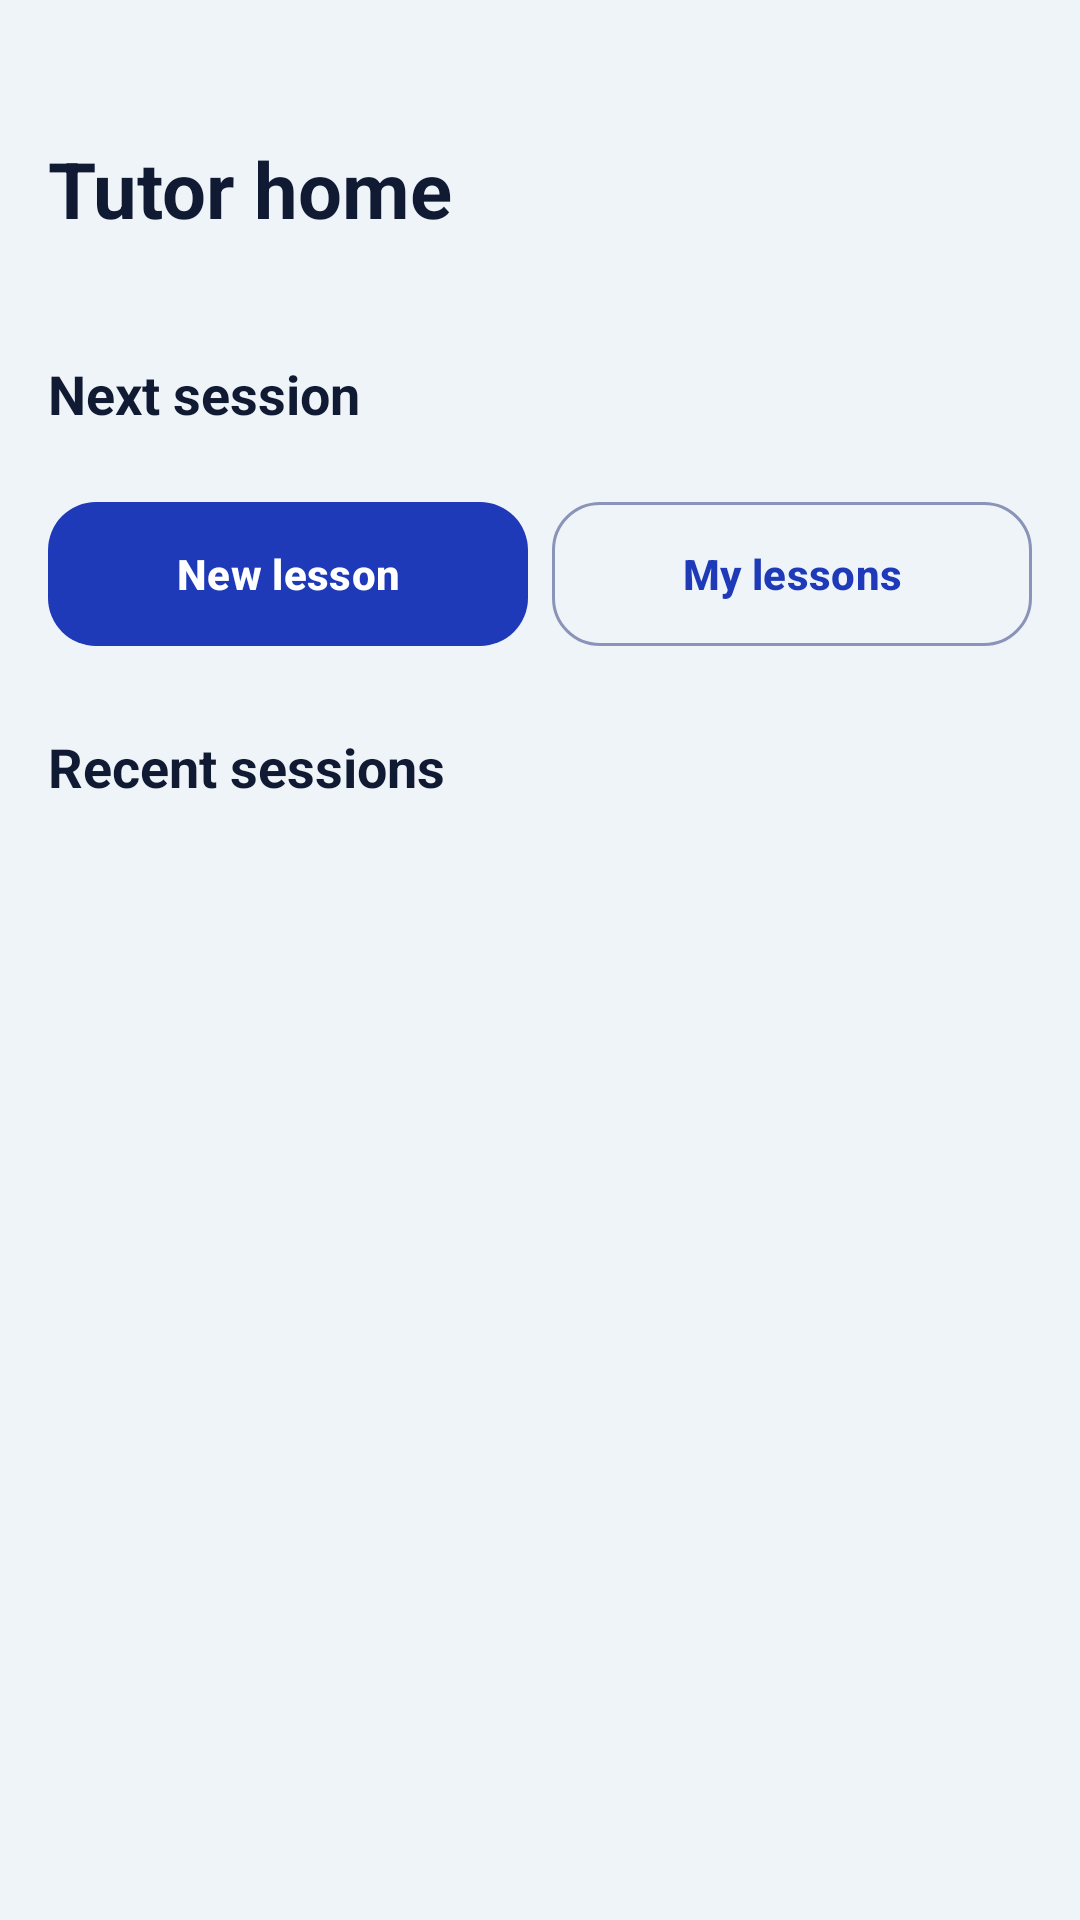

This screen was rendered from an Android layout file. Write that file and the resources it references.
<!-- AndroidManifest.xml: application theme Theme.Senyas -->
<!-- res/layout/fragment_tutor_home.xml -->
<?xml version="1.0" encoding="utf-8"?>
<ScrollView xmlns:android="http://schemas.android.com/apk/res/android"
    xmlns:app="http://schemas.android.com/apk/res-auto"
    android:layout_width="match_parent"
    android:layout_height="match_parent">

    <LinearLayout android:layout_width="match_parent" android:layout_height="wrap_content" android:orientation="vertical" android:padding="16dp">
        <TextView android:id="@+id/tv_greeting" android:layout_width="match_parent" android:layout_height="wrap_content" android:textColor="@color/text_secondary" android:textSize="14sp" />
        <LinearLayout android:layout_width="match_parent" android:layout_height="wrap_content" android:layout_marginTop="4dp" android:gravity="center_vertical" android:orientation="horizontal">
            <TextView android:layout_width="0dp" android:layout_height="wrap_content" android:layout_weight="1" android:text="@string/tutor_home_title" android:textColor="@color/text_primary" android:textSize="26sp" android:textStyle="bold" />
            <include layout="@layout/view_bell" />
        </LinearLayout>

        <LinearLayout android:id="@+id/stats" android:layout_width="match_parent" android:layout_height="wrap_content" android:layout_marginTop="12dp" android:orientation="vertical" />

        <TextView android:layout_width="match_parent" android:layout_height="wrap_content" android:layout_marginTop="20dp" android:text="@string/next_session" android:textColor="@color/text_primary" android:textSize="18sp" android:textStyle="bold" />
        <FrameLayout android:id="@+id/next_holder" android:layout_width="match_parent" android:layout_height="wrap_content" android:layout_marginTop="4dp" />

        <LinearLayout android:layout_width="match_parent" android:layout_height="wrap_content" android:layout_marginTop="16dp" android:orientation="horizontal">
            <com.google.android.material.button.MaterialButton android:id="@+id/btn_new" android:layout_width="0dp" android:layout_height="wrap_content" android:layout_marginEnd="8dp" android:layout_weight="1" android:minHeight="56dp" android:text="@string/title_new_lesson" android:textStyle="bold" app:cornerRadius="16dp" />
            <com.google.android.material.button.MaterialButton android:id="@+id/btn_lessons" style="?attr/materialButtonOutlinedStyle" android:layout_width="0dp" android:layout_height="wrap_content" android:layout_weight="1" android:minHeight="56dp" android:text="@string/quick_my_lessons" android:textStyle="bold" app:cornerRadius="16dp" />
        </LinearLayout>

        <TextView android:layout_width="match_parent" android:layout_height="wrap_content" android:layout_marginTop="24dp" android:text="@string/recent_sessions_title" android:textColor="@color/text_primary" android:textSize="18sp" android:textStyle="bold" />
        <LinearLayout android:id="@+id/recent" android:layout_width="match_parent" android:layout_height="wrap_content" android:layout_marginTop="4dp" android:orientation="vertical" />
    </LinearLayout>
</ScrollView>
<!-- res/layout/view_bell.xml (included above) -->
<?xml version="1.0" encoding="utf-8"?>
<FrameLayout xmlns:android="http://schemas.android.com/apk/res/android" xmlns:app="http://schemas.android.com/apk/res-auto"
    android:layout_width="48dp"
    android:layout_height="48dp">

    <ImageButton
        android:id="@+id/btn_bell"
        android:layout_width="48dp"
        android:layout_height="48dp"
        android:background="?attr/selectableItemBackgroundBorderless"
        android:contentDescription="@string/notifications_title"
        android:src="@drawable/ic_bell"
        app:tint="@color/text_primary" />

    <View
        android:id="@+id/bell_dot"
        android:layout_width="10dp"
        android:layout_height="10dp"
        android:layout_gravity="top|end"
        android:layout_marginTop="10dp"
        android:layout_marginEnd="10dp"
        android:background="@drawable/bg_avatar"
        android:backgroundTint="@color/danger"
        android:importantForAccessibility="no"
        android:visibility="gone" />
</FrameLayout>
<!-- resources referenced by this layout -->
<resources>
  <color name="danger">#B3261E</color>
  <color name="text_primary">#111A33</color>
  <color name="text_secondary">#4B5578</color>
  <!-- drawable bg_avatar (drawable) -->
  <?xml version="1.0" encoding="utf-8"?>
  <shape xmlns:android="http://schemas.android.com/apk/res/android" android:shape="oval">
      <solid android:color="@color/surface" />
      
  </shape>
  <string name="next_session">Next session</string>
  <string name="notifications_title">Notifications</string>
  <string name="quick_my_lessons">My lessons</string>
  <string name="recent_sessions_title">Recent sessions</string>
  <string name="title_new_lesson">New lesson</string>
  <string name="tutor_home_title">Tutor home</string>
  <style name="Theme.Senyas" parent="Theme.Material3.DayNight.NoActionBar">
          <item name="colorPrimary">@color/senyas_blue</item>
          <item name="colorOnPrimary">@color/white</item>
          <item name="colorPrimaryContainer">@color/blue_container</item>
          <item name="colorOnPrimaryContainer">@color/senyas_blue</item>
          <item name="colorSecondary">@color/sun_yellow</item>
          <item name="colorOnSecondary">@color/navy</item>
          <item name="android:colorBackground">@color/background</item>
          <item name="colorSurface">@color/surface</item>
          <item name="colorOnSurface">@color/text_primary</item>
          <item name="colorOnSurfaceVariant">@color/text_secondary</item>
          <item name="colorOutline">@color/outline</item>
          <item name="colorError">@color/error</item>
          <item name="android:statusBarColor">@color/background</item>
          <item name="android:windowLightStatusBar">true</item>
          <item name="textInputStyle">@style/Widget.Senyas.TextField</item>
      </style>
  <color name="surface">#FFFFFF</color>
  <color name="senyas_blue">#1E3AB8</color>
  <color name="white">#FFFFFFFF</color>
  <color name="blue_container">#DFE5FF</color>
  <color name="sun_yellow">#FFC22D</color>
  <color name="navy">#111A33</color>
  <color name="background">#EFF4F9</color>
  <color name="outline">#8A94B8</color>
  <color name="error">#B3261E</color>
  <style name="Widget.Senyas.TextField" parent="Widget.Material3.TextInputLayout.OutlinedBox">
          <item name="boxCornerRadiusTopStart">12dp</item>
          <item name="boxCornerRadiusTopEnd">12dp</item>
          <item name="boxCornerRadiusBottomStart">12dp</item>
          <item name="boxCornerRadiusBottomEnd">12dp</item>
          <item name="boxBackgroundColor">@color/surface</item>
      </style>
</resources>
